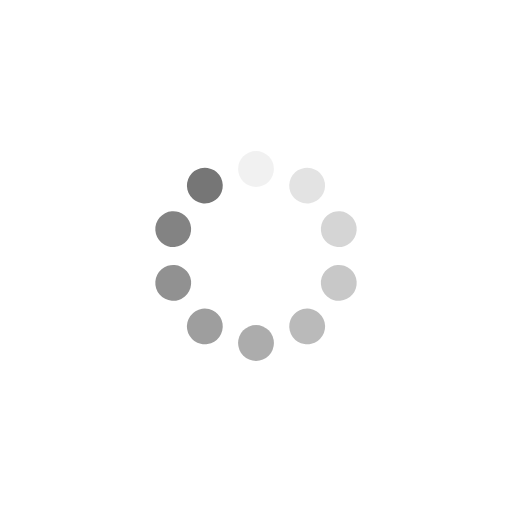
t = 0.00 s
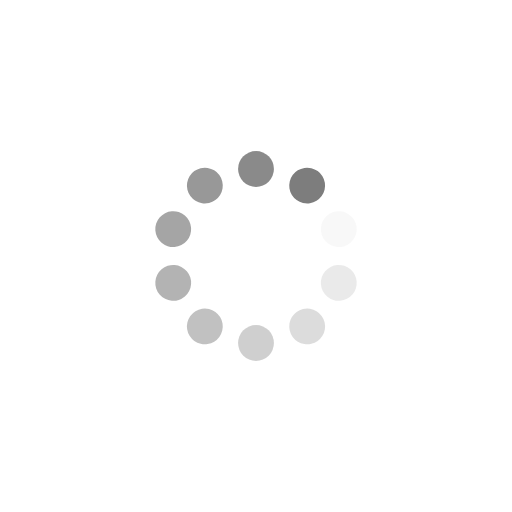
t = 0.25 s
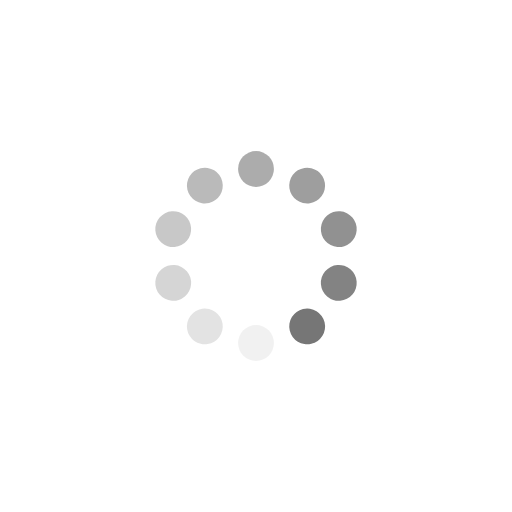
t = 0.50 s
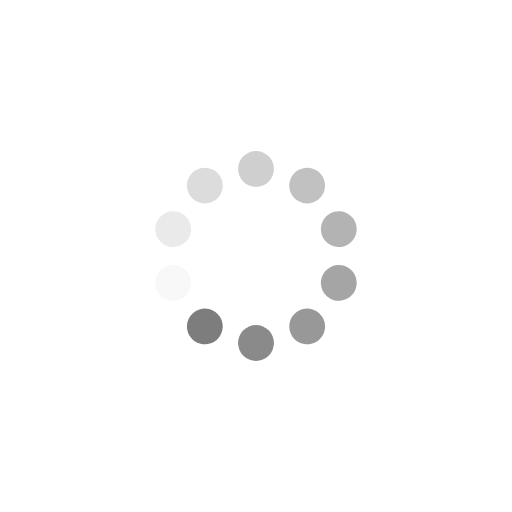
t = 0.75 s

The animated SVG that drew these frames (rendered in a browser with its animation timeline set to each time). Animation: 10 SMIL elements (animate=10); one cycle of 1.00 s, repeats indefinitely.

<svg xmlns="http://www.w3.org/2000/svg" viewBox="0 0 100 100" preserveAspectRatio="xMidYMid" width="200" height="200" style="shape-rendering: auto; display: block; background: transparent;" xmlns:xlink="http://www.w3.org/1999/xlink"><g><g transform="rotate(0 50 50)">
  <rect fill="#767676" height="7" width="7" ry="3.5" rx="3.5" y="29.5" x="46.5">
    <animate repeatCount="indefinite" begin="-0.9s" dur="1s" keyTimes="0;1" values="1;0" attributeName="opacity"></animate>
  </rect>
</g><g transform="rotate(36 50 50)">
  <rect fill="#767676" height="7" width="7" ry="3.5" rx="3.5" y="29.5" x="46.5">
    <animate repeatCount="indefinite" begin="-0.8s" dur="1s" keyTimes="0;1" values="1;0" attributeName="opacity"></animate>
  </rect>
</g><g transform="rotate(72 50 50)">
  <rect fill="#767676" height="7" width="7" ry="3.5" rx="3.5" y="29.5" x="46.5">
    <animate repeatCount="indefinite" begin="-0.7s" dur="1s" keyTimes="0;1" values="1;0" attributeName="opacity"></animate>
  </rect>
</g><g transform="rotate(108 50 50)">
  <rect fill="#767676" height="7" width="7" ry="3.5" rx="3.5" y="29.5" x="46.5">
    <animate repeatCount="indefinite" begin="-0.6s" dur="1s" keyTimes="0;1" values="1;0" attributeName="opacity"></animate>
  </rect>
</g><g transform="rotate(144 50 50)">
  <rect fill="#767676" height="7" width="7" ry="3.5" rx="3.5" y="29.5" x="46.5">
    <animate repeatCount="indefinite" begin="-0.5s" dur="1s" keyTimes="0;1" values="1;0" attributeName="opacity"></animate>
  </rect>
</g><g transform="rotate(180 50 50)">
  <rect fill="#767676" height="7" width="7" ry="3.5" rx="3.5" y="29.5" x="46.5">
    <animate repeatCount="indefinite" begin="-0.4s" dur="1s" keyTimes="0;1" values="1;0" attributeName="opacity"></animate>
  </rect>
</g><g transform="rotate(216 50 50)">
  <rect fill="#767676" height="7" width="7" ry="3.5" rx="3.5" y="29.5" x="46.5">
    <animate repeatCount="indefinite" begin="-0.3s" dur="1s" keyTimes="0;1" values="1;0" attributeName="opacity"></animate>
  </rect>
</g><g transform="rotate(252 50 50)">
  <rect fill="#767676" height="7" width="7" ry="3.5" rx="3.5" y="29.5" x="46.5">
    <animate repeatCount="indefinite" begin="-0.2s" dur="1s" keyTimes="0;1" values="1;0" attributeName="opacity"></animate>
  </rect>
</g><g transform="rotate(288 50 50)">
  <rect fill="#767676" height="7" width="7" ry="3.5" rx="3.5" y="29.5" x="46.5">
    <animate repeatCount="indefinite" begin="-0.1s" dur="1s" keyTimes="0;1" values="1;0" attributeName="opacity"></animate>
  </rect>
</g><g transform="rotate(324 50 50)">
  <rect fill="#767676" height="7" width="7" ry="3.5" rx="3.5" y="29.5" x="46.5">
    <animate repeatCount="indefinite" begin="0s" dur="1s" keyTimes="0;1" values="1;0" attributeName="opacity"></animate>
  </rect>
</g><g></g></g><!-- [ldio] generated by https://loading.io --></svg>
